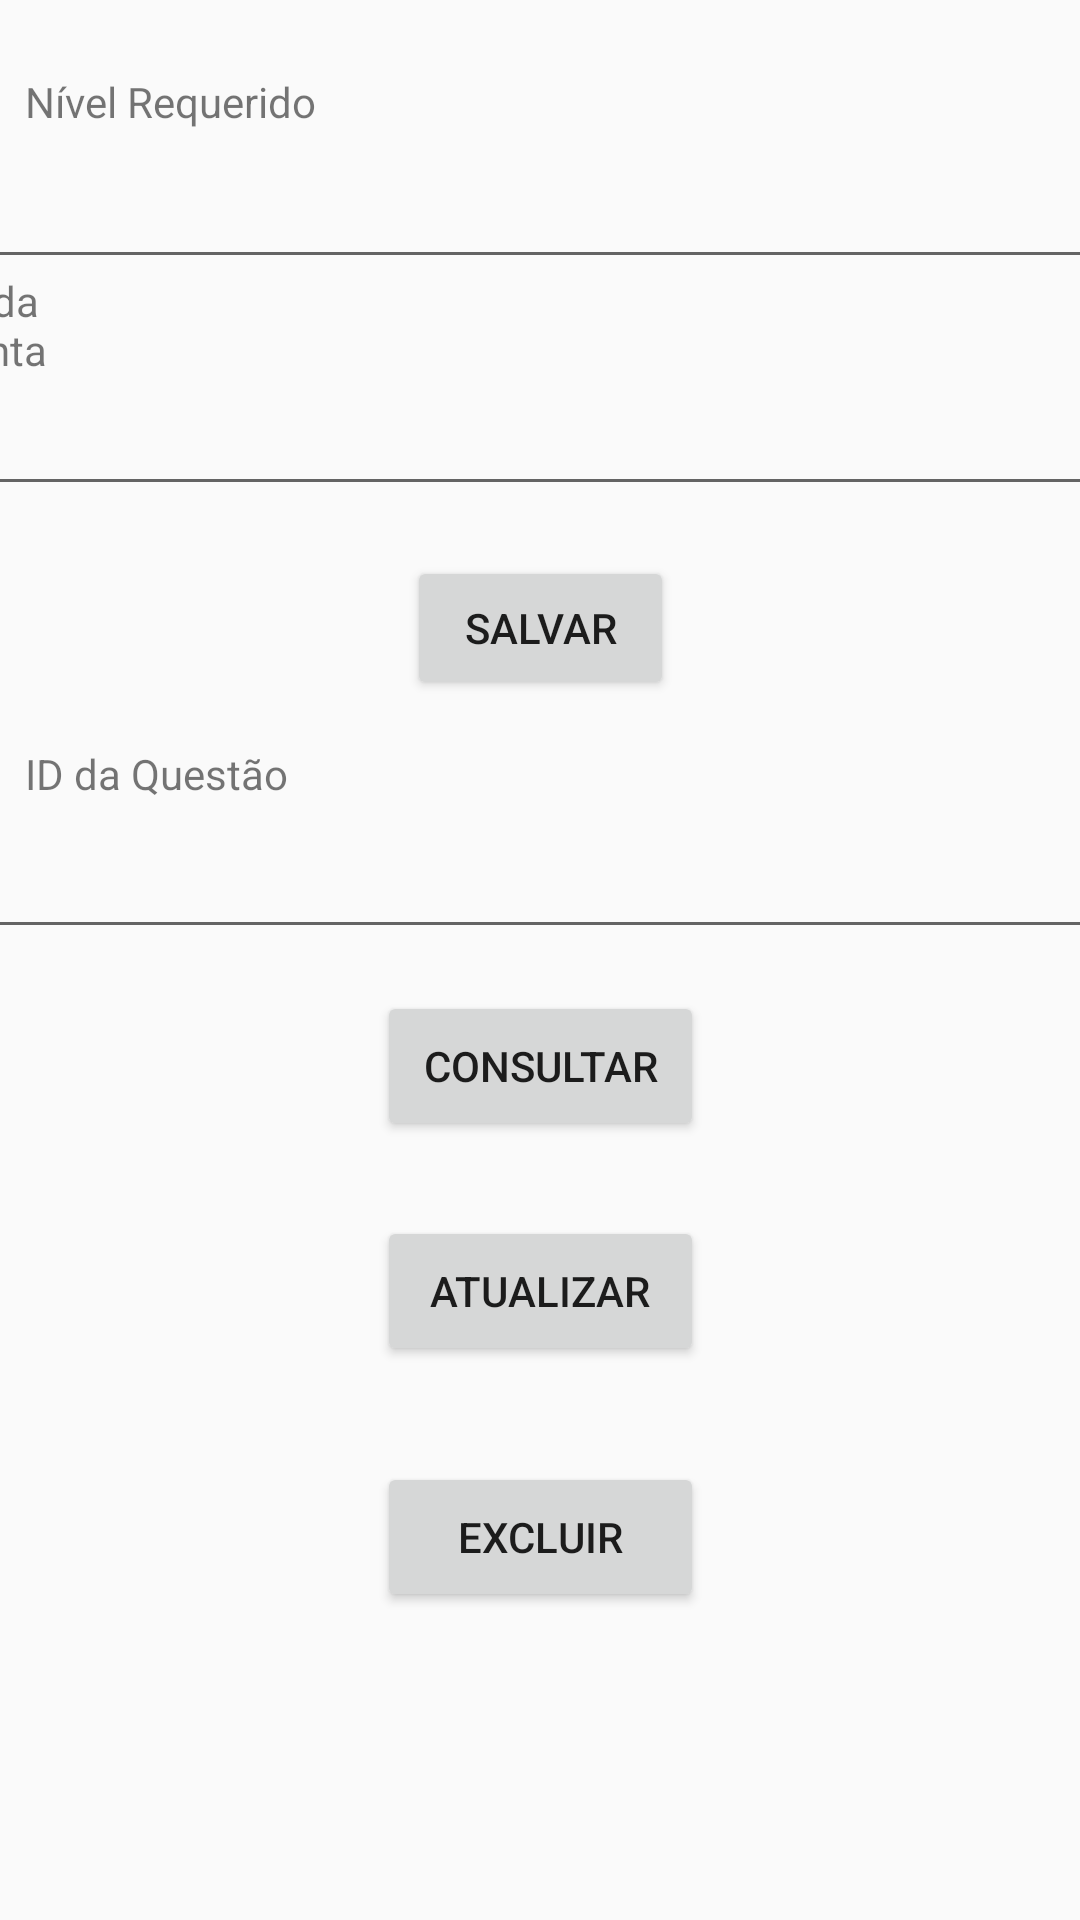

This screen was rendered from an Android layout file. Write that file and the resources it references.
<!-- AndroidManifest.xml: application theme AppTheme -->
<!-- res/layout/cadastro_perguntas.xml -->
<?xml version="1.0" encoding="utf-8"?>
<androidx.constraintlayout.widget.ConstraintLayout xmlns:android="http://schemas.android.com/apk/res/android"
    xmlns:app="http://schemas.android.com/apk/res-auto"
    xmlns:tools="http://schemas.android.com/tools"
    android:layout_width="match_parent"
    android:layout_height="match_parent">

    <TextView
        android:id="@+id/txtPergunta"
        android:layout_width="0dp"
        android:layout_height="wrap_content"
        android:layout_marginEnd="288dp"
        android:layout_marginRight="288dp"
        android:text="Texto da Pergunta"
        app:layout_constraintBottom_toBottomOf="parent"
        app:layout_constraintEnd_toEndOf="parent"
        app:layout_constraintTop_toTopOf="parent"
        app:layout_constraintVertical_bias="0.15" />

    <EditText
        android:id="@+id/edtPergunta"
        android:layout_width="389dp"
        android:layout_height="44dp"
        android:ems="10"
        android:inputType="textPersonName"
        app:layout_constraintBottom_toBottomOf="parent"
        app:layout_constraintEnd_toEndOf="parent"
        app:layout_constraintHorizontal_bias="0.409"
        app:layout_constraintStart_toStartOf="parent"
        app:layout_constraintTop_toTopOf="parent"
        app:layout_constraintVertical_bias="0.209" />

    <Button
        android:id="@+id/btnSalvar"
        android:layout_width="89dp"
        android:layout_height="wrap_content"
        android:text="Salvar"
        app:layout_constraintBottom_toBottomOf="parent"
        app:layout_constraintEnd_toEndOf="parent"
        app:layout_constraintStart_toStartOf="parent"
        app:layout_constraintTop_toTopOf="parent"
        app:layout_constraintVertical_bias="0.313" />

    <Button
        android:id="@+id/btnConsultar"
        android:layout_width="109dp"
        android:layout_height="50dp"
        android:text="Consultar"
        app:layout_constraintBottom_toBottomOf="parent"
        app:layout_constraintEnd_toEndOf="parent"
        app:layout_constraintStart_toStartOf="parent"
        app:layout_constraintTop_toTopOf="parent"
        app:layout_constraintVertical_bias="0.56" />

    <Button
        android:id="@+id/btnAtualizar2"
        android:layout_width="109dp"
        android:layout_height="50dp"
        android:text="Atualizar"
        app:layout_constraintBottom_toBottomOf="parent"
        app:layout_constraintEnd_toEndOf="parent"
        app:layout_constraintStart_toStartOf="parent"
        app:layout_constraintTop_toTopOf="parent"
        app:layout_constraintVertical_bias="0.687" />

    <Button
        android:id="@+id/btnExcluir2"
        android:layout_width="109dp"
        android:layout_height="50dp"
        android:text="Excluir"
        app:layout_constraintBottom_toBottomOf="parent"
        app:layout_constraintEnd_toEndOf="parent"
        app:layout_constraintStart_toStartOf="parent"
        app:layout_constraintTop_toTopOf="parent"
        app:layout_constraintVertical_bias="0.826" />

    <TextView
        android:id="@+id/txtNivelRequirido"
        android:layout_width="99dp"
        android:layout_height="wrap_content"
        android:text="Nível Requerido"
        app:layout_constraintBottom_toBottomOf="parent"
        app:layout_constraintEnd_toEndOf="parent"
        app:layout_constraintHorizontal_bias="0.032"
        app:layout_constraintStart_toStartOf="parent"
        app:layout_constraintTop_toTopOf="parent"
        app:layout_constraintVertical_bias="0.039" />

    <TextView
        android:id="@+id/txtId"
        android:layout_width="99dp"
        android:layout_height="wrap_content"
        android:text="ID da Questão"
        app:layout_constraintBottom_toBottomOf="parent"
        app:layout_constraintEnd_toEndOf="parent"
        app:layout_constraintHorizontal_bias="0.032"
        app:layout_constraintStart_toStartOf="parent"
        app:layout_constraintTop_toTopOf="parent"
        app:layout_constraintVertical_bias="0.4" />

    <EditText
        android:id="@+id/editNivelRequirido"
        android:layout_width="393dp"
        android:layout_height="44dp"
        android:ems="10"
        android:inputType="number"
        app:layout_constraintBottom_toBottomOf="parent"
        app:layout_constraintEnd_toEndOf="parent"
        app:layout_constraintStart_toStartOf="parent"
        app:layout_constraintTop_toTopOf="parent"
        app:layout_constraintVertical_bias="0.082" />

    <EditText
        android:id="@+id/editId"
        android:layout_width="393dp"
        android:layout_height="44dp"
        android:ems="10"
        android:inputType="textPersonName"
        app:layout_constraintBottom_toBottomOf="parent"
        app:layout_constraintEnd_toEndOf="parent"
        app:layout_constraintStart_toStartOf="parent"
        app:layout_constraintTop_toTopOf="parent"
        app:layout_constraintVertical_bias="0.457" />

    <TextView
        android:id="@+id/txtViewNivel"
        android:layout_width="wrap_content"
        android:layout_height="wrap_content"
        app:layout_constraintBottom_toBottomOf="parent"
        app:layout_constraintEnd_toEndOf="parent"
        app:layout_constraintHorizontal_bias="0.024"
        app:layout_constraintStart_toStartOf="parent"
        app:layout_constraintTop_toTopOf="parent"
        app:layout_constraintVertical_bias="0.727" />

    <TextView
        android:id="@+id/txtViewPergunta"
        android:layout_width="wrap_content"
        android:layout_height="wrap_content"
        app:layout_constraintBottom_toBottomOf="parent"
        app:layout_constraintEnd_toEndOf="parent"
        app:layout_constraintHorizontal_bias="0.024"
        app:layout_constraintStart_toStartOf="parent"
        app:layout_constraintTop_toTopOf="parent"
        app:layout_constraintVertical_bias="0.764" />

    <TextView
        android:id="@+id/txtViewID"
        android:layout_width="wrap_content"
        android:layout_height="wrap_content"
        app:layout_constraintBottom_toBottomOf="parent"
        app:layout_constraintEnd_toEndOf="parent"
        app:layout_constraintHorizontal_bias="0.024"
        app:layout_constraintStart_toStartOf="parent"
        app:layout_constraintTop_toTopOf="parent"
        app:layout_constraintVertical_bias="0.689" />

</androidx.constraintlayout.widget.ConstraintLayout>
<!-- resources referenced by this layout -->
<resources>
  <style name="AppTheme" parent="Theme.AppCompat.Light.DarkActionBar">
          
          <item name="colorPrimary">@color/colorPrimary</item>
          <item name="colorPrimaryDark">@color/colorPrimaryDark</item>
          <item name="colorAccent">@color/colorAccent</item>
      </style>
  <!-- not gathered from this repository: default colours our renderer supplied (Android Studio template values) -->
  <color name="colorPrimary">#FF6200EE</color>
  <color name="colorPrimaryDark">#FF3700B3</color>
  <color name="colorAccent">#FF03DAC5</color>
</resources>
